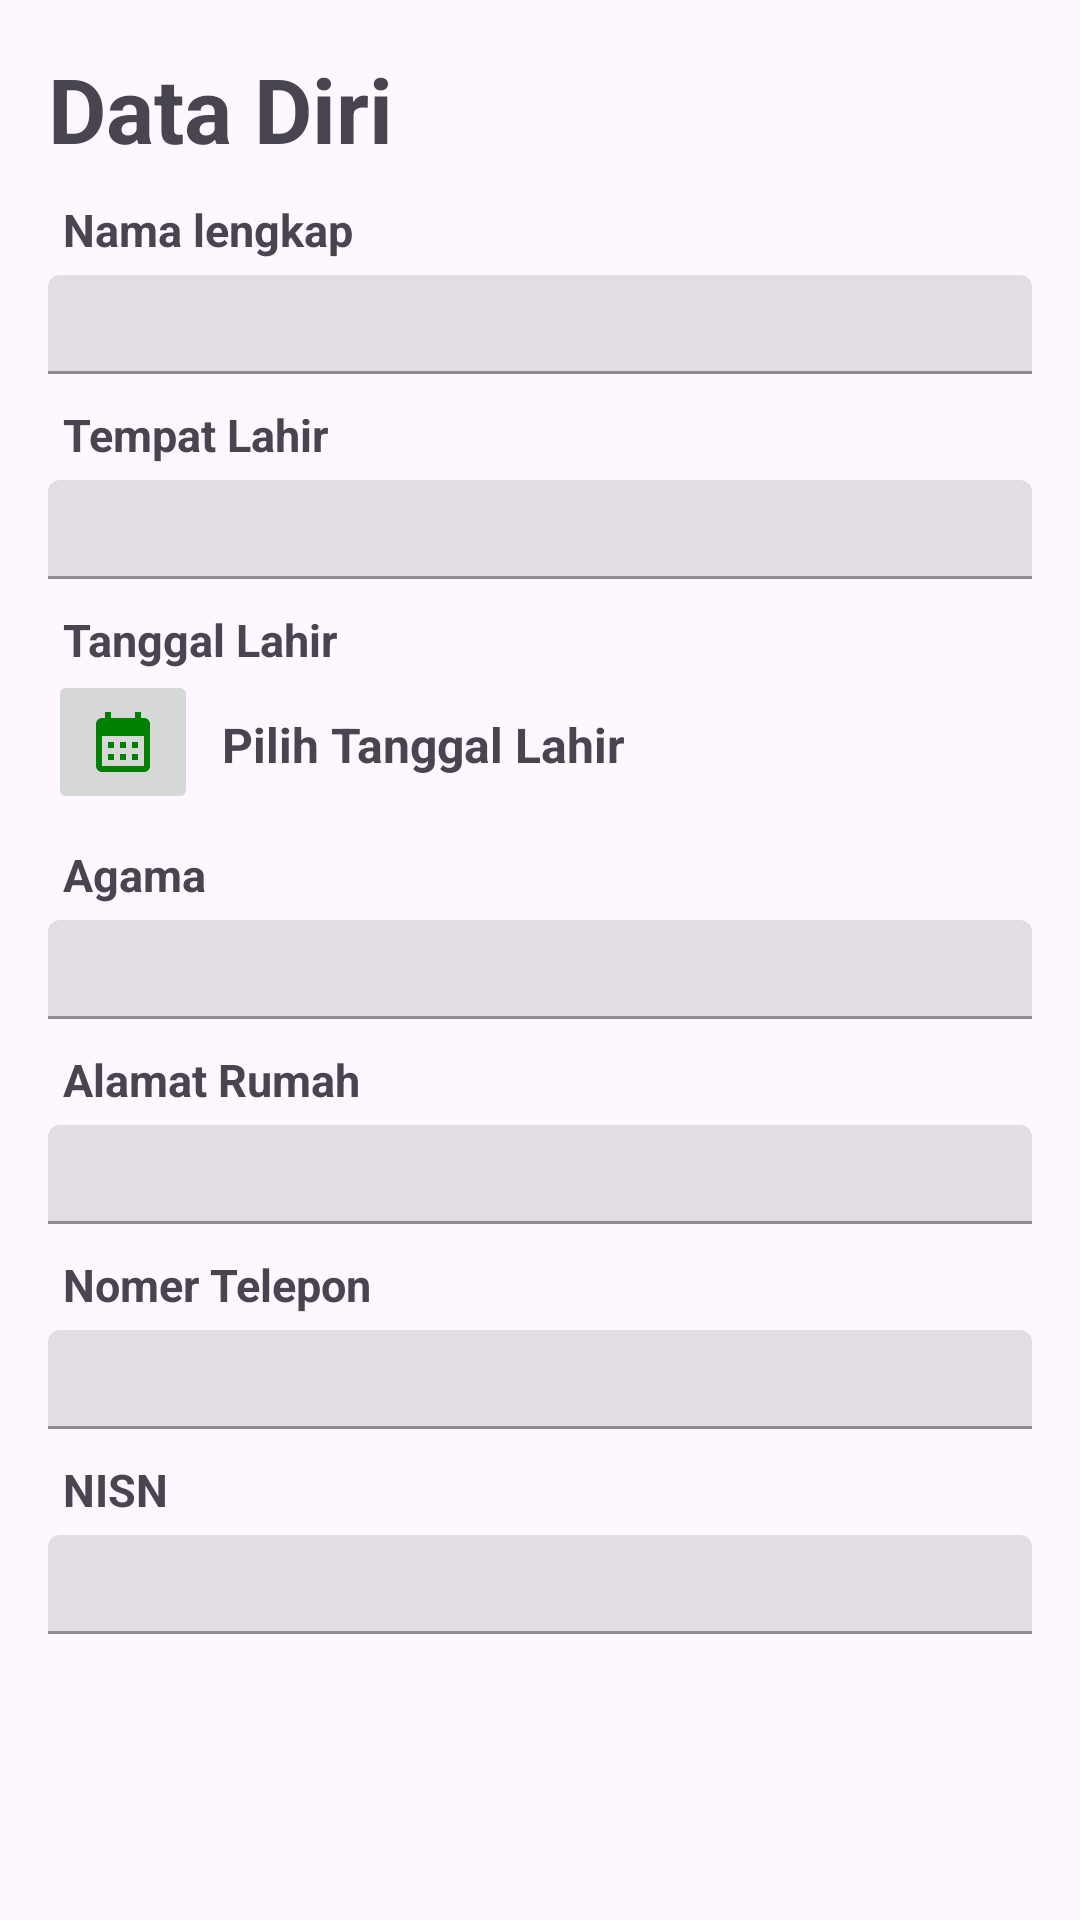

Write the Android layout XML for this screen, with the resource values it uses.
<!-- AndroidManifest.xml: application theme Theme.AplikasiPendaftaran -->
<!-- res/layout/activity_adddatapribadi.xml -->
<?xml version="1.0" encoding="utf-8"?>
<LinearLayout xmlns:android="http://schemas.android.com/apk/res/android"
    android:layout_width="match_parent"
    android:layout_height="match_parent"
    android:orientation="vertical"
    android:padding="16dp">



    <TextView
        android:layout_width="wrap_content"
        android:layout_height="wrap_content"
        android:text="Data Diri"
        android:textSize="30dp"
        android:textStyle="bold">
    </TextView>

    <TextView
        android:layout_width="wrap_content"
        android:layout_marginTop="10dp"
        android:layout_height="wrap_content"
        android:text="Nama lengkap"
        android:paddingLeft="5dp"
        android:textSize="15dp"
        android:textStyle="bold">
    </TextView>

    <com.google.android.material.textfield.TextInputLayout
        style="@style/Widget.MaterialComponents.TextInputLayout.FilledBox"
        android:layout_width="match_parent"
        android:layout_height="38dp"
        >

        <com.google.android.material.textfield.TextInputEditText
            android:id="@+id/add_ed_nama"
            android:layout_marginTop="5dp"
            android:layout_width="match_parent"
            android:layout_height="wrap_content"
            android:maxLines="1" />
    </com.google.android.material.textfield.TextInputLayout>



    <TextView
        android:layout_width="wrap_content"
        android:layout_marginTop="10dp"
        android:layout_height="wrap_content"
        android:text="Tempat Lahir"
        android:paddingLeft="5dp"
        android:textSize="15dp"
        android:textStyle="bold">
    </TextView>

    <com.google.android.material.textfield.TextInputLayout
        style="@style/Widget.MaterialComponents.TextInputLayout.FilledBox"
        android:layout_width="match_parent"
        android:layout_height="38dp">

        <com.google.android.material.textfield.TextInputEditText
            android:id="@+id/add_ed_tempatLahir"
            android:layout_marginTop="5dp"
            android:layout_width="match_parent"
            android:layout_height="wrap_content"
            android:maxLines="1" />


    </com.google.android.material.textfield.TextInputLayout>



    <TextView
        android:layout_width="wrap_content"
        android:layout_marginTop="10dp"
        android:layout_height="wrap_content"
        android:text="Tanggal Lahir"
        android:paddingLeft="5dp"
        android:textSize="15dp"
        android:textStyle="bold">
    </TextView>

    <LinearLayout
        android:layout_width="match_parent"
        android:layout_height="wrap_content"
        android:orientation="horizontal">

        <ImageButton
            style="@style/Base.Widget.AppCompat.ImageButton"
            android:id="@+id/buttonShowDatePicker"
            android:layout_width="50dp"
            android:layout_height="48dp"
            android:onClick="showDatePicker"
            android:src="@drawable/baseline_calendar_month_24" />

        <TextView
            android:id="@+id/add_ed_tanggalLahir"
            android:layout_marginTop="9dp"
            android:layout_width="0dp"
            android:layout_height="wrap_content"
            android:layout_weight="1"
            android:gravity="center_vertical"
            android:paddingTop="5dp"
            android:paddingStart="8dp"
            android:paddingEnd="8dp"
            android:background="@color/abu"
            android:text="Pilih Tanggal Lahir"
            android:textSize="16sp"
            android:textStyle="bold"/>
        />

    </LinearLayout>


    <TextView
        android:layout_width="wrap_content"
        android:layout_marginTop="10dp"
        android:layout_height="wrap_content"
        android:text="Agama"
        android:paddingLeft="5dp"
        android:textSize="15dp"
        android:textStyle="bold">
    </TextView>

    <com.google.android.material.textfield.TextInputLayout
        style="@style/Widget.MaterialComponents.TextInputLayout.FilledBox"
        android:layout_width="match_parent"
        android:layout_height="38dp">

        <com.google.android.material.textfield.TextInputEditText
            android:id="@+id/add_ed_agama"
            android:layout_marginTop="5dp"
            android:layout_width="match_parent"
            android:layout_height="wrap_content"
            android:maxLines="1" />
    </com.google.android.material.textfield.TextInputLayout>

    <TextView
        android:layout_width="wrap_content"
        android:layout_marginTop="10dp"
        android:layout_height="wrap_content"
        android:text="Alamat Rumah"
        android:paddingLeft="5dp"
        android:textSize="15dp"
        android:textStyle="bold">
    </TextView>

    <com.google.android.material.textfield.TextInputLayout
        style="@style/Widget.MaterialComponents.TextInputLayout.FilledBox"
        android:layout_width="match_parent"
        android:layout_height="38dp">

        <com.google.android.material.textfield.TextInputEditText
            android:id="@+id/add_ed_alamatRumah"
            android:layout_marginTop="5dp"
            android:layout_width="match_parent"
            android:layout_height="wrap_content"
            android:maxLines="1" />
    </com.google.android.material.textfield.TextInputLayout>


    <TextView
        android:layout_width="wrap_content"
        android:layout_marginTop="10dp"
        android:layout_height="wrap_content"
        android:text="Nomer Telepon"
        android:paddingLeft="5dp"
        android:textSize="15dp"
        android:textStyle="bold">
    </TextView>

    <com.google.android.material.textfield.TextInputLayout
        style="@style/Widget.MaterialComponents.TextInputLayout.FilledBox"
        android:layout_width="match_parent"
        android:layout_height="38dp">

        <com.google.android.material.textfield.TextInputEditText
            android:id="@+id/add_ed_noHP"
            android:layout_marginTop="5dp"
            android:layout_width="match_parent"
            android:layout_height="wrap_content"
            android:maxLines="1" />
    </com.google.android.material.textfield.TextInputLayout>


    <TextView
        android:layout_width="wrap_content"
        android:layout_marginTop="10dp"
        android:layout_height="wrap_content"
        android:text="NISN"
        android:paddingLeft="5dp"
        android:textSize="15dp"
        android:textStyle="bold">
    </TextView>

    <com.google.android.material.textfield.TextInputLayout
        style="@style/Widget.MaterialComponents.TextInputLayout.FilledBox"
        android:layout_width="match_parent"
        android:layout_height="38dp">

        <com.google.android.material.textfield.TextInputEditText
            android:id="@+id/add_ed_NISN"
            android:layout_marginTop="5dp"
            android:layout_width="match_parent"
            android:layout_height="wrap_content"
            android:maxLines="1" />
    </com.google.android.material.textfield.TextInputLayout>


</LinearLayout>
<!-- resources referenced by this layout -->
<resources>
  <!-- drawable baseline_calendar_month_24 (drawable) -->
  <vector android:height="24dp" android:tint="#008000"
      android:viewportHeight="24" android:viewportWidth="24"
      android:width="24dp" xmlns:android="http://schemas.android.com/apk/res/android">
      <path android:fillColor="@android:color/white" android:pathData="M19,4h-1V2h-2v2H8V2H6v2H5C3.89,4 3.01,4.9 3.01,6L3,20c0,1.1 0.89,2 2,2h14c1.1,0 2,-0.9 2,-2V6C21,4.9 20.1,4 19,4zM19,20H5V10h14V20zM9,14H7v-2h2V14zM13,14h-2v-2h2V14zM17,14h-2v-2h2V14zM9,18H7v-2h2V18zM13,18h-2v-2h2V18zM17,18h-2v-2h2V18z"/>
  </vector>
  <style name="Theme.AplikasiPendaftaran" parent="Base.Theme.AplikasiPendaftaran" />
  <style name="Base.Theme.AplikasiPendaftaran" parent="Theme.Material3.DayNight.NoActionBar">
          
          
      </style>
</resources>
